Run: headless pygame with SDL's dummy video driver; simulated clock (each Clock.tick advances the game by its frame time, no real sleeping); random seed 0; keys injected as events and as key.get_pressed() state; no mouse input.
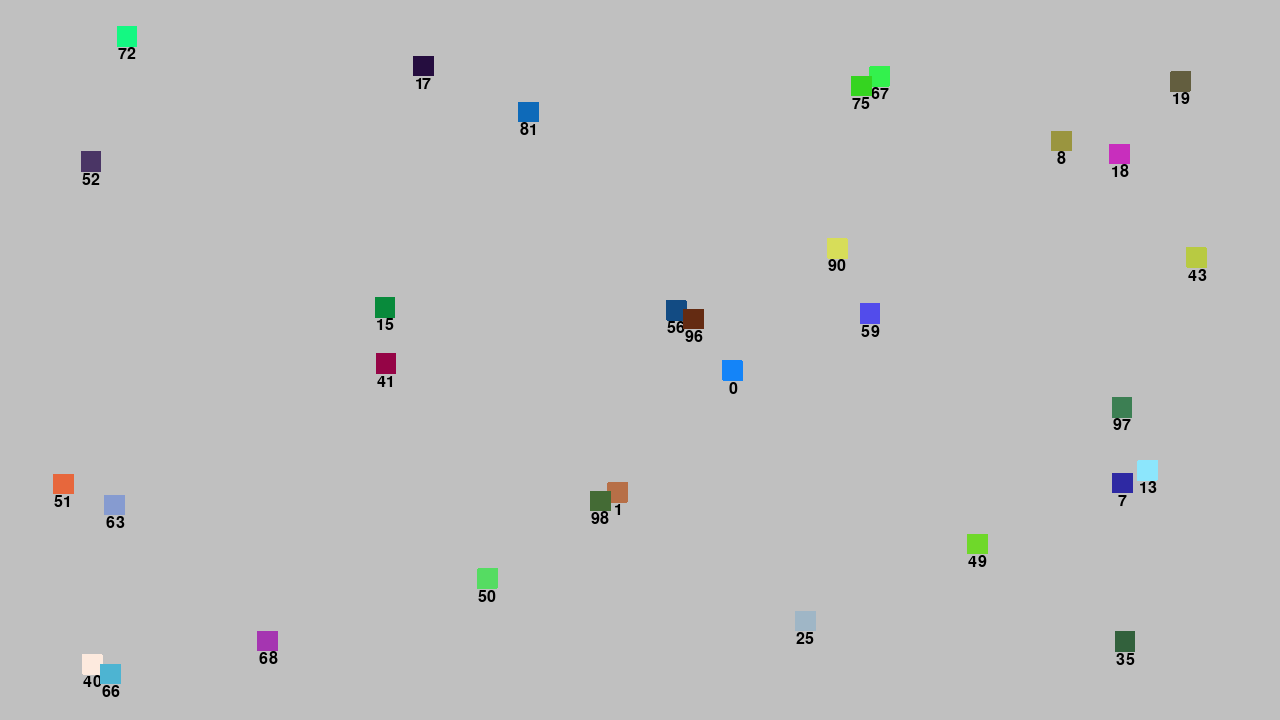
Frame 1 of 4 · flips 1–60 · no input
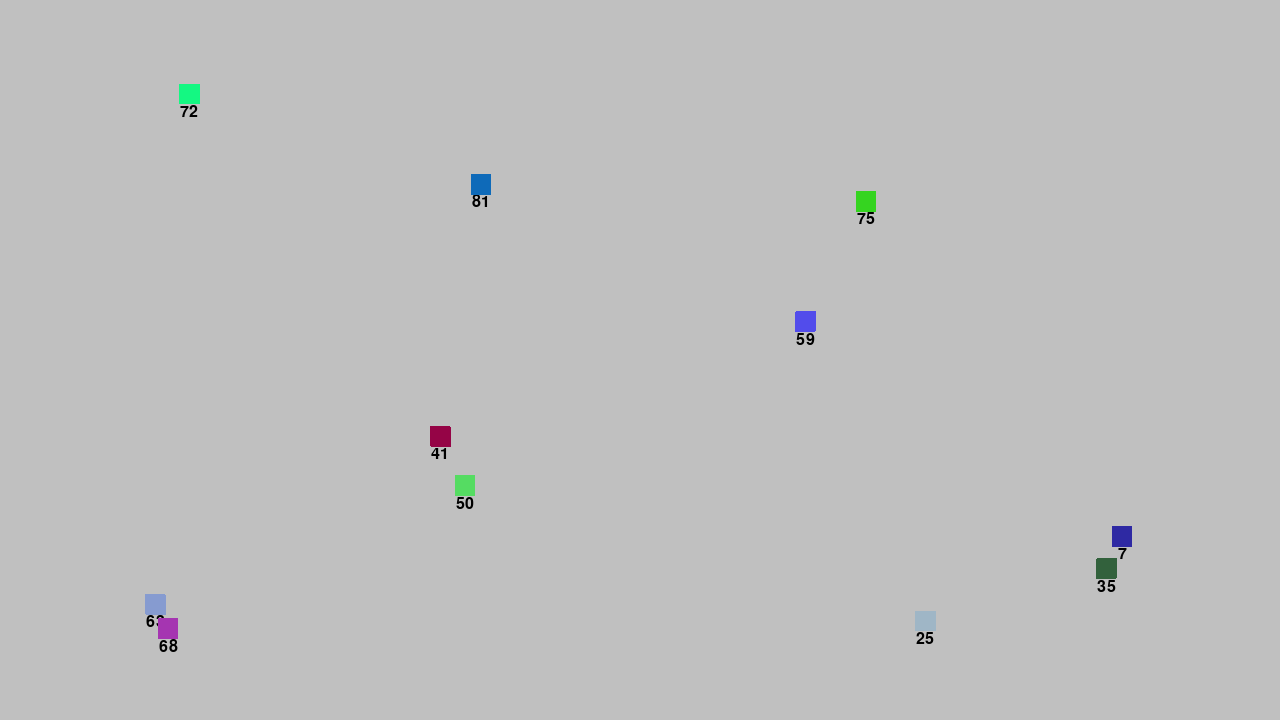
Frame 2 of 4 · flips 61–180 · tapped SPACE, RETURN · held RIGHT (→), D
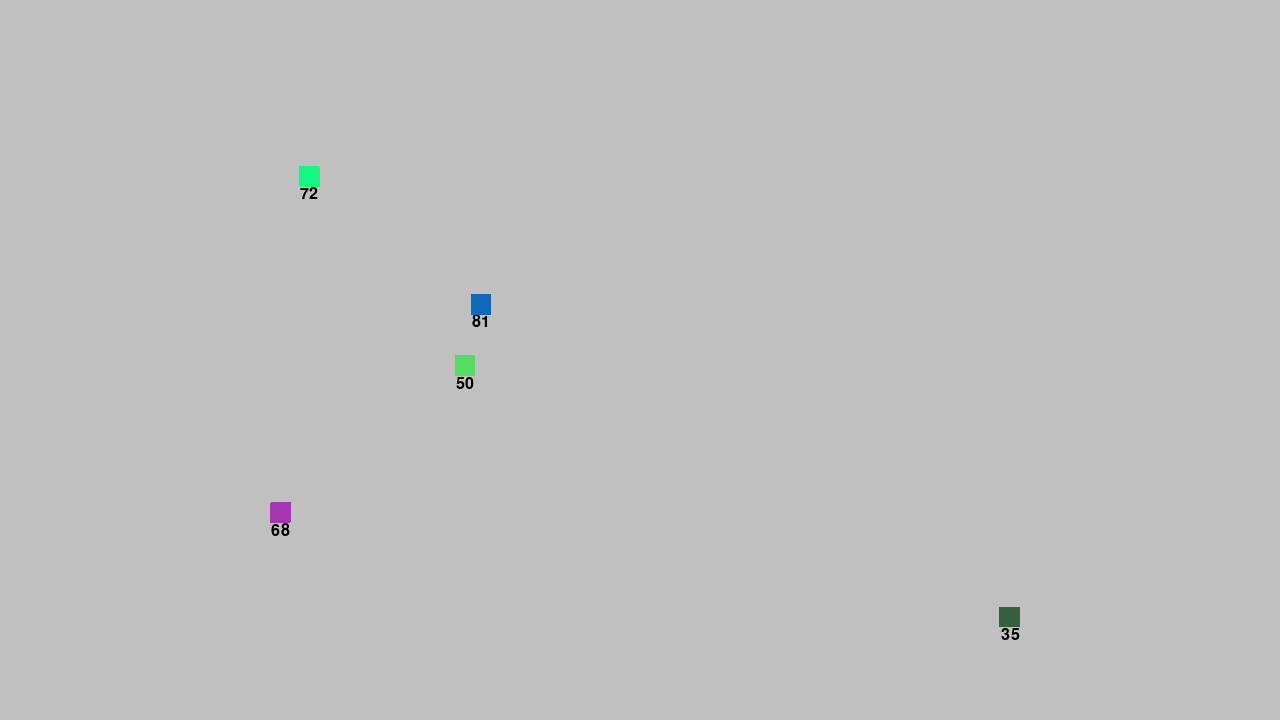
Frame 3 of 4 · flips 181–300 · held DOWN (↓), S
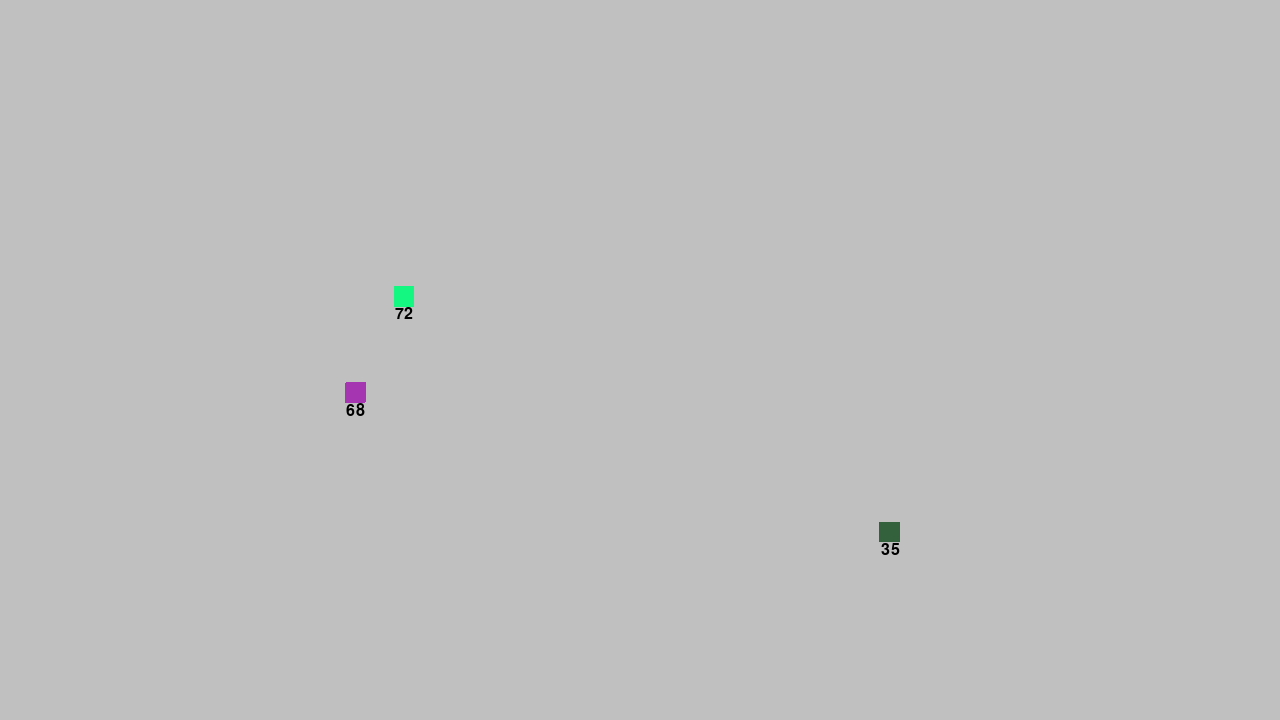
Frame 4 of 4 · flips 301–420 · held LEFT (←), A, UP (↑), W

The pygame program that drew these frames:

import pygame
import random

pygame.init()

# Constants
WIDTH, HEIGHT = 1280, 720
FPS = 30
WHITE = (255, 255, 255)
GREY = (192, 192, 192)  # Grey color
COLLISION_RADIUS = 10
NUM_ENTITIES = 100  # Number of entities
FONT = pygame.font.Font(None, 24)


# Create the Pygame window
screen = pygame.display.set_mode((WIDTH, HEIGHT))
pygame.display.set_caption("Simulator")
clock = pygame.time.Clock()

# Define game state variables
running = True
paused = False

class Entity(pygame.sprite.Sprite):
    def __init__(self, id, color, x, y, width, height, speed_x, speed_y):
        super().__init__()
        self.id = id
        self.color = color
        self.image = pygame.Surface((width, height))
        self.image.fill(color)
        self.rect = self.image.get_rect()
        self.rect.center = (x, y)
        self.speed_x = speed_x
        self.speed_y = speed_y
        self.state = "wandering"
        self.width = width
        self.height = height
    
    def detect_bounce(self):
        # Bounce off the edges of the screen
        # Bounce off the edges of the screen
        if self.rect.left < 0:
            self.speed_x = abs(self.speed_x)  # Reverse horizontal speed
        elif self.rect.right > WIDTH:
            self.speed_x = -abs(self.speed_x)  # Reverse horizontal speed
        if self.rect.top < 0:
            self.speed_y = abs(self.speed_y)  # Reverse vertical speed
        elif self.rect.bottom > HEIGHT:
            self.speed_y = -abs(self.speed_y)  # Reverse vertical speed

    
    def handle_collisions(self, entities_group):
        for entity in entities_group:
            if entity != self:  
                distance = pygame.math.Vector2(entity.rect.centerx - self.rect.centerx,
                                               entity.rect.centery - self.rect.centery).length()

                # Check for collision only if the entities are within the collision radius
                if distance <= COLLISION_RADIUS:
                    collisions = pygame.sprite.collide_rect(self, entity)
                    if collisions:
                            loser = random.choice([entity, self])
                            entities_group.remove(loser)

    def move(self, entities_group):
        closest_enemy = None
        closest_distance = float('inf')
   
        for entity in entities_group:
            if entity != self:  # Exclude self from consideration
                delta_x = entity.rect.centerx - self.rect.centerx
                delta_y = entity.rect.centery - self.rect.centery
                distance = delta_x**2 + delta_y**2

                if distance < closest_distance:
                    closest_distance = distance
                    closest_enemy = entity

        if closest_enemy is not None:
            delta_x = closest_enemy.rect.centerx - self.rect.centerx
            delta_y = closest_enemy.rect.centery - self.rect.centery

            length = max(abs(delta_x), abs(delta_y))
            if length > 0:
        
                speed_x = (delta_x / length) 
                speed_y = (delta_y / length) 
                self.speed_x = speed_x 
                self.speed_y = speed_y 
      
        self.rect.x += self.speed_x 
        self.rect.y += self.speed_y 

# Create a list to store all the entities
entities = []

# Create and initialize the entities with random positions and movements
for i in range(NUM_ENTITIES):
    x = random.randint(0, WIDTH - 10)
    y = random.randint(0, HEIGHT- 10)
    id = i
    width = 20
    height = 20
    color = (random.randint(0, 255), random.randint(0,255), random.randint(0,255))  # Randomly choose a color
    speed_x = random.uniform(-1, 1)
    speed_y = random.uniform(-1, 1)
    entity = Entity(id, color, x, y, width, height, speed_x, speed_y)
    entities.append(entity)

# Create a sprite group and add all entities to it
entity_group = pygame.sprite.Group(entities)

while running:
    for event in pygame.event.get():
        if event.type == pygame.QUIT:
            running = False
        elif event.type == pygame.KEYDOWN:
            if event.key == pygame.K_p:  
                paused = not paused


    if not paused:
        screen.fill(GREY)
        for entity in entity_group:
            pygame.draw.rect(screen, entity.color, entity.rect)
            text = FONT.render(str(entity.id), True, (0, 0, 0))
            text_rect = text.get_rect()
            text_rect.midtop = entity.rect.midbottom 
            screen.blit(text, text_rect)
            
            if entity.state == "wandering":
                entity.detect_bounce()
                entity.move(entity_group)
                entity.handle_collisions(entity_group)        
     
        entity_group.draw(screen)
    
    pygame.display.flip()
    clock.tick(FPS)

pygame.quit()
